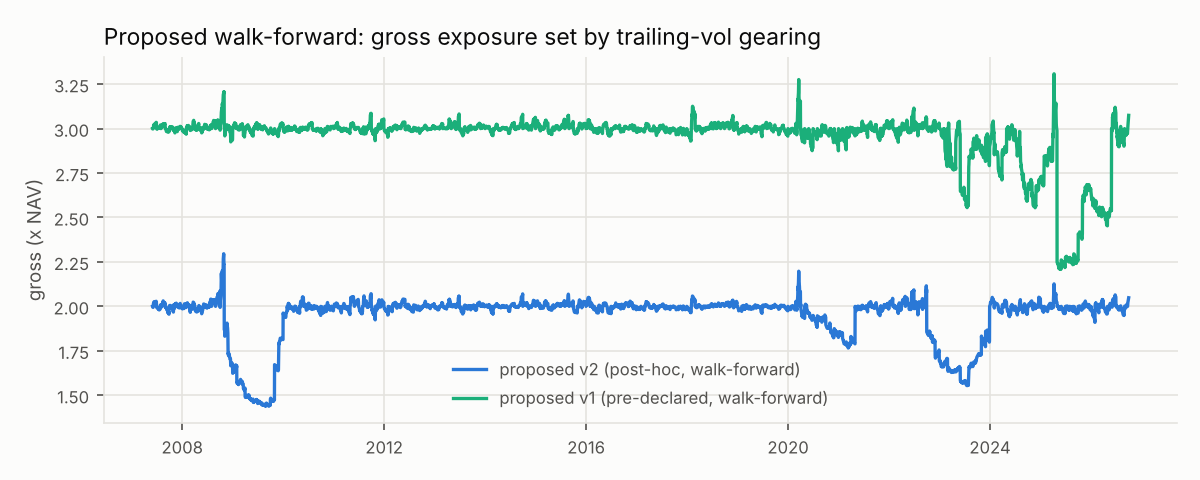

Source data for this figure (header and first rows):
date, proposed v2 (post-hoc, walk-forward), proposed v1 (pre-declared, walk-forward)
2007-05-31, 2, 3.0
2007-06-01, 1.996, 2.998
2007-06-04, 1.994, 2.999
2007-06-05, 1.999, 3.002
2007-06-06, 2.003, 3.004
2007-06-07, 2.018, 3.014
2007-06-08, 2.019, 3.018
2007-06-11, 2.016, 3.018
2007-06-12, 2.027, 3.025
2007-06-13, 2.016, 3.023
2007-06-14, 2.012, 3.022
2007-06-15, 2.006, 3.019
2007-06-18, 2.007, 3.021
2007-06-19, 2.004, 3.018
2007-06-20, 2.014, 3.025
2007-06-21, 2.014, 3.025
2007-06-22, 2.015, 3.025
2007-06-25, 2.018, 3.028
2007-06-26, 2.029, 3.035
2007-06-27, 2.023, 3.035
2007-06-28, 2.023, 3.035
2007-06-29, 2.0, 3.0
2007-07-02, 1.992, 2.997
2007-07-03, 1.993, 3
2007-07-05, 1.996, 3.003
2007-07-06, 1.992, 3.001
2007-07-09, 1.991, 3.001
2007-07-10, 1.99, 3.001
2007-07-11, 1.99, 3.002
2007-07-12, 1.984, 3.001
2007-07-13, 1.983, 3.002
2007-07-16, 1.986, 3.007
2007-07-17, 1.988, 3.008
2007-07-18, 1.983, 3.004
2007-07-19, 1.98, 3.002
2007-07-20, 1.981, 3.001
2007-07-23, 1.983, 3.006
2007-07-24, 1.99, 3.008
2007-07-25, 1.989, 3.009
2007-07-26, 2.001, 3.018
2007-07-27, 2.008, 3.02
2007-07-30, 2.004, 3.021
2007-07-31, 2, 3.0
2007-08-01, 2, 3.003
2007-08-02, 1.997, 3.005
2007-08-03, 2.006, 3.005
2007-08-06, 2.007, 3.012
2007-08-07, 2.002, 3.012
2007-08-08, 1.998, 3.008
2007-08-09, 2.014, 3.016
2007-08-10, 2.014, 3.013
2007-08-13, 2.014, 3.015
2007-08-14, 2.02, 3.017
2007-08-15, 2.027, 3.019
2007-08-16, 2.031, 3.028
2007-08-17, 2.023, 3.023
2007-08-20, 2.023, 3.024
2007-08-21, 2.022, 3.024
2007-08-22, 2.016, 3.023
2007-08-23, 2.016, 3.025
... 4,650 more rows
